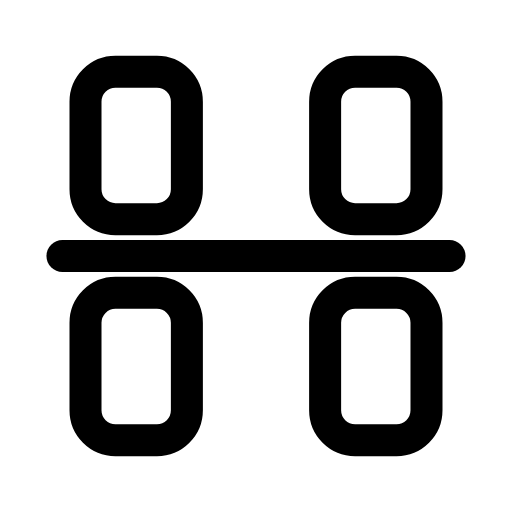
t = 0.00 s
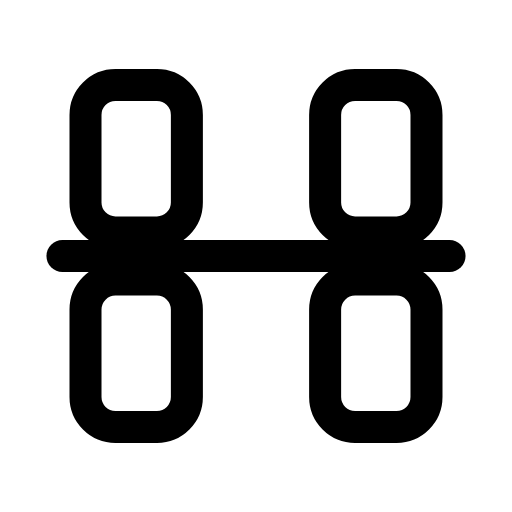
t = 0.28 s
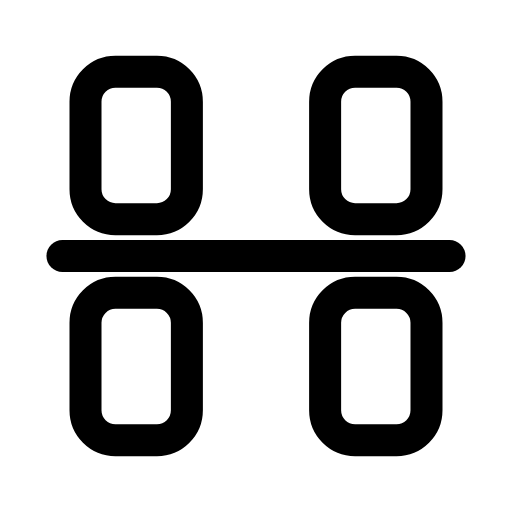
t = 0.56 s
t = 0.83 s: frame unchanged from t = 0.00 s, image omitted
t = 1.12 s: frame unchanged from t = 0.00 s, image omitted
t = 1.42 s: frame unchanged from t = 0.00 s, image omitted

The animated SVG that drew these frames (rendered in a browser with its animation timeline set to each time). Animation: 2 SMIL elements (animateTransform=2); one cycle of 1.70 s, repeats indefinitely.

<svg xmlns="http://www.w3.org/2000/svg" width="24" height="24" viewBox="0 0 24 24" fill="none"><g transform="translate(-0.96 -0.96) scale(1.08)"><line stroke="currentColor" stroke-width="1.389" stroke-linecap="round" stroke-linejoin="round" fill="none" x1="3.6" x2="20.4" y1="12" y2="12"></line><g><animateTransform attributeName="transform" type="translate" values="0 0;0 0;0 0.7;0 0;0 0;0 0;0 0;0 0.7;0 0;0 0;0 0" keyTimes="0;0.135;0.2475;0.36;0.45;0.6;0.66;0.735;0.81;0.9;1" dur="1.7s" repeatCount="indefinite" calcMode="spline" keySplines="0.16 1 0.3 1;0.16 1 0.3 1;0.16 1 0.3 1;0.16 1 0.3 1;0.16 1 0.3 1;0.16 1 0.3 1;0.16 1 0.3 1;0.16 1 0.3 1;0.16 1 0.3 1;0.16 1 0.3 1"/><rect stroke="currentColor" stroke-width="1.389" stroke-linecap="round" stroke-linejoin="round" fill="none" x="4.6" y="4" width="4.4" height="6.4" rx="1.3"></rect><rect stroke="currentColor" stroke-width="1.389" stroke-linecap="round" stroke-linejoin="round" fill="none" x="15" y="4" width="4.4" height="6.4" rx="1.3"></rect></g><g><animateTransform attributeName="transform" type="translate" values="0 0;0 0;0 -0.7;0 0;0 0;0 0;0 0;0 -0.7;0 0;0 0;0 0" keyTimes="0;0.135;0.2475;0.36;0.45;0.6;0.66;0.735;0.81;0.9;1" dur="1.7s" repeatCount="indefinite" calcMode="spline" keySplines="0.16 1 0.3 1;0.16 1 0.3 1;0.16 1 0.3 1;0.16 1 0.3 1;0.16 1 0.3 1;0.16 1 0.3 1;0.16 1 0.3 1;0.16 1 0.3 1;0.16 1 0.3 1;0.16 1 0.3 1"/><rect stroke="currentColor" stroke-width="1.389" stroke-linecap="round" stroke-linejoin="round" fill="none" x="4.6" y="13.6" width="4.4" height="6.4" rx="1.3"></rect><rect stroke="currentColor" stroke-width="1.389" stroke-linecap="round" stroke-linejoin="round" fill="none" x="15" y="13.6" width="4.4" height="6.4" rx="1.3"></rect></g></g></svg>
